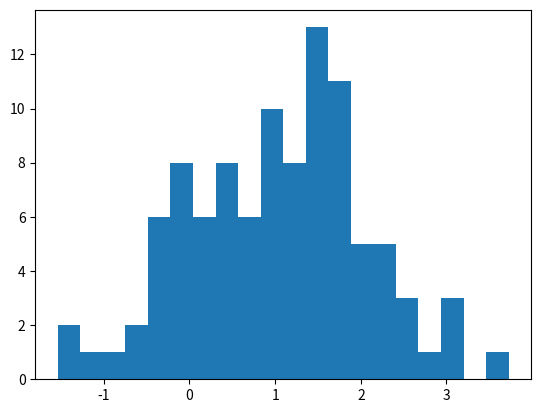

Python code for this plot:
# Draw a title and some text to the app:
'''
# This is the document title

This is some _markdown_.
'''

import pandas as pd
df = pd.DataFrame({'col1': [1, 2, 3]})
df # 👈 Draw the dataframe

x = 10
'x', x # 👈 Draw the string 'x' and then the value of x

# Also works with most supported chart types:
import matplotlib.pyplot as plt
import numpy as np

arr = np.random.normal(1, 1, size=100)
fig, ax = plt.subplots()
ax.hist(arr, bins=20)

fig # 👈 Draw a Matplotlib chart